Run: headless pygame with SDL's dummy video driver; simulated clock (each Clock.tick advances the game by its frame time, no real sleeping); random seed 0; keys injected as events and as key.get_pressed() state; no mouse input.
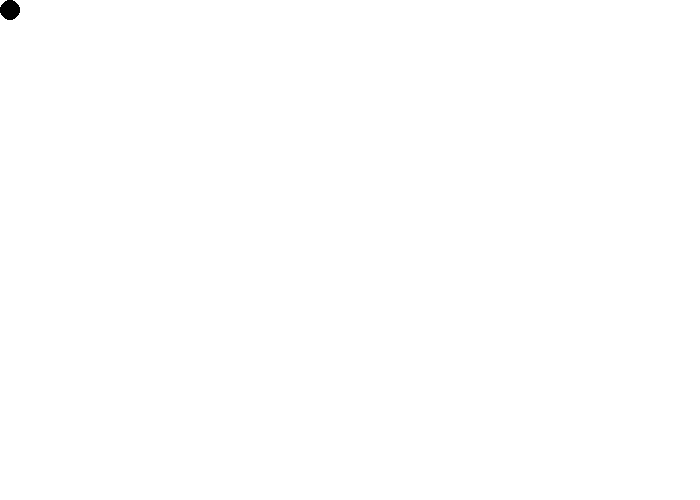
Frame 1 of 4 · flips 1–60 · no input
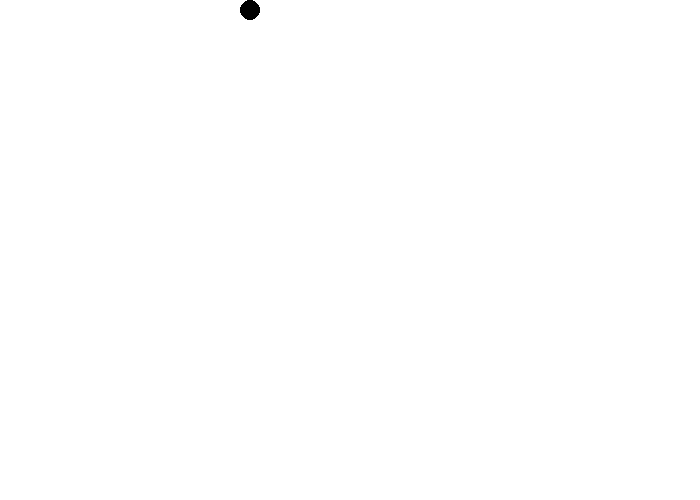
Frame 2 of 4 · flips 61–180 · tapped SPACE, RETURN · held RIGHT (→), D
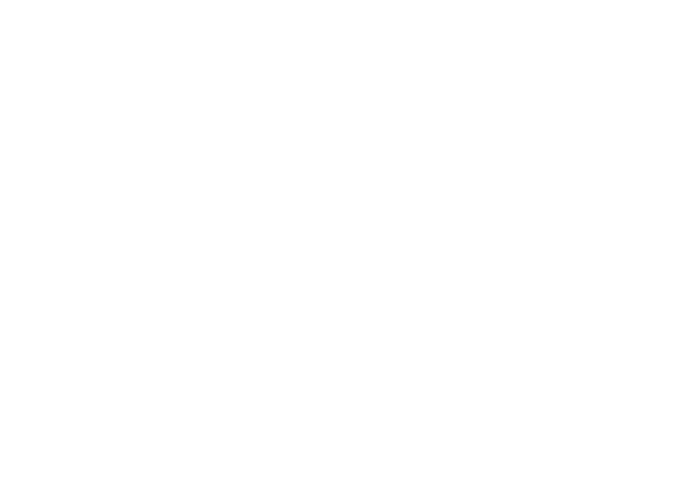
Frame 3 of 4 · flips 181–300 · held DOWN (↓), S
Frame 4 of 4 · flips 301–420 · held LEFT (←), A, UP (↑), W · screen unchanged from frame 3, image omitted

The pygame program that drew these frames:

# -*- coding: utf-8 -*-
"""
Created on Sat Mar 20 10:08:48 2021

@author: Hsieh
"""

import pygame
import random
black=(0,0,0)
white=(255,255,255)
green=(0,255,0)
red=(255,0,0)
purple=(255,0,255)
pygame.init()
def move(image1,image2):
    global count
    if count < 5:
        image = image1
    if count >= 1:
        image = image2
    if count >= 10:
        count = 0
    else:
        count += 1
    return image
            
size=(700,500)
screen=pygame.display.set_mode(size)
pygame.display.set_caption("game")
done=False
clock=pygame.time.Clock()
x = 0
y = 0
w = 0
r = 0
g = 0
b = 0
color = (0,0,0)

speed = 2
count = 0
locked = False
while not done:

    for event in pygame.event.get():
        if event.type==pygame.QUIT:
            done=True
    keys = pygame.key.get_pressed()
    if not locked:     
        if keys[pygame.K_r]:
            r = random.randint(0,255)
            g = random.randint(0,255)
            b = random.randint(0,255)
            color = (r,g,b)
            
        if keys[pygame.K_LEFT]:
            x = x - speed
        if keys[pygame.K_RIGHT]:
            x = x + speed
        if keys[pygame.K_UP]:
            y = y - speed
            
        if keys[pygame.K_DOWN]:
            y = y + speed
            
        if keys[pygame.K_b]:
            w = w + 1
            speed = speed + 0.01
        if keys[pygame.K_s]:
            w = w - 1
            speed = speed - 0.01
        if keys[pygame.K_SPACE]:
            locked = True
        else:
            pass
    else:
        if count < 10:
            count += 10
        else:
            x = random.randint(0,700)
            y = random.randint(0,500)
            locked = False
            count = 0
    screen.fill(white)
    pygame.draw.circle(screen,color,(x+10,y+10),w+10,w+10)
    pygame.display.flip()
    clock.tick(60)
pygame.quit()
